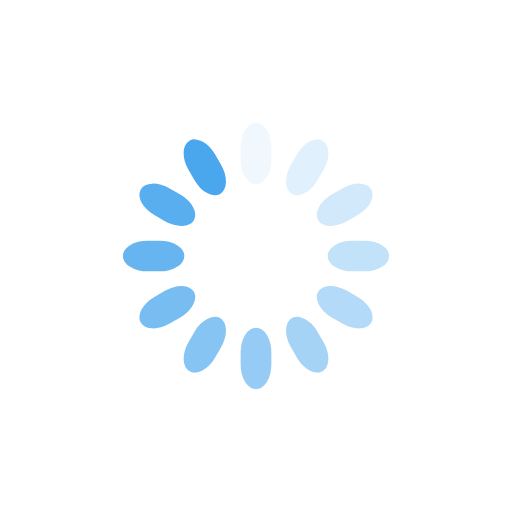
t = 0.00 s
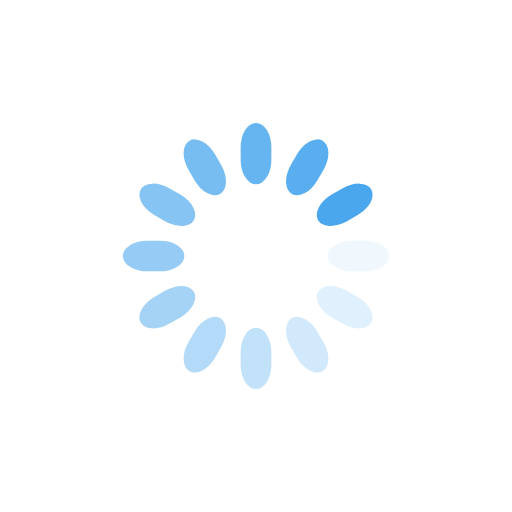
t = 0.13 s
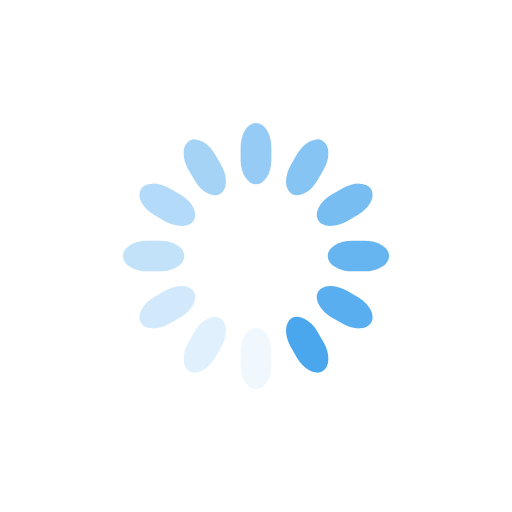
t = 0.25 s
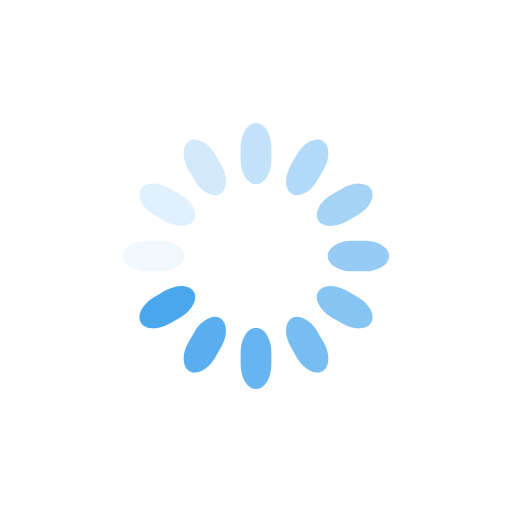
t = 0.38 s

The animated SVG that drew these frames (rendered in a browser with its animation timeline set to each time). Animation: 12 SMIL elements (animate=12); one cycle of 0.50 s, repeats indefinitely.

<svg class="lds-spinner" width="63px"  height="63px"  xmlns="http://www.w3.org/2000/svg" xmlns:xlink="http://www.w3.org/1999/xlink" viewBox="0 0 100 100" preserveAspectRatio="xMidYMid"><g transform="rotate(0 50 50)">
  <rect x="47" y="24" rx="9.4" ry="4.8" width="6" height="12" fill="#4AA7EE">
    <animate attributeName="opacity" values="1;0" times="0;1" dur="0.5s" begin="-0.4583333333333333s" repeatCount="indefinite"></animate>
  </rect>
</g><g transform="rotate(30 50 50)">
  <rect x="47" y="24" rx="9.4" ry="4.8" width="6" height="12" fill="#4AA7EE">
    <animate attributeName="opacity" values="1;0" times="0;1" dur="0.5s" begin="-0.4166666666666667s" repeatCount="indefinite"></animate>
  </rect>
</g><g transform="rotate(60 50 50)">
  <rect x="47" y="24" rx="9.4" ry="4.8" width="6" height="12" fill="#4AA7EE">
    <animate attributeName="opacity" values="1;0" times="0;1" dur="0.5s" begin="-0.375s" repeatCount="indefinite"></animate>
  </rect>
</g><g transform="rotate(90 50 50)">
  <rect x="47" y="24" rx="9.4" ry="4.8" width="6" height="12" fill="#4AA7EE">
    <animate attributeName="opacity" values="1;0" times="0;1" dur="0.5s" begin="-0.3333333333333333s" repeatCount="indefinite"></animate>
  </rect>
</g><g transform="rotate(120 50 50)">
  <rect x="47" y="24" rx="9.4" ry="4.8" width="6" height="12" fill="#4AA7EE">
    <animate attributeName="opacity" values="1;0" times="0;1" dur="0.5s" begin="-0.2916666666666667s" repeatCount="indefinite"></animate>
  </rect>
</g><g transform="rotate(150 50 50)">
  <rect x="47" y="24" rx="9.4" ry="4.8" width="6" height="12" fill="#4AA7EE">
    <animate attributeName="opacity" values="1;0" times="0;1" dur="0.5s" begin="-0.25s" repeatCount="indefinite"></animate>
  </rect>
</g><g transform="rotate(180 50 50)">
  <rect x="47" y="24" rx="9.4" ry="4.8" width="6" height="12" fill="#4AA7EE">
    <animate attributeName="opacity" values="1;0" times="0;1" dur="0.5s" begin="-0.20833333333333334s" repeatCount="indefinite"></animate>
  </rect>
</g><g transform="rotate(210 50 50)">
  <rect x="47" y="24" rx="9.4" ry="4.8" width="6" height="12" fill="#4AA7EE">
    <animate attributeName="opacity" values="1;0" times="0;1" dur="0.5s" begin="-0.16666666666666666s" repeatCount="indefinite"></animate>
  </rect>
</g><g transform="rotate(240 50 50)">
  <rect x="47" y="24" rx="9.4" ry="4.8" width="6" height="12" fill="#4AA7EE">
    <animate attributeName="opacity" values="1;0" times="0;1" dur="0.5s" begin="-0.125s" repeatCount="indefinite"></animate>
  </rect>
</g><g transform="rotate(270 50 50)">
  <rect x="47" y="24" rx="9.4" ry="4.8" width="6" height="12" fill="#4AA7EE">
    <animate attributeName="opacity" values="1;0" times="0;1" dur="0.5s" begin="-0.08333333333333333s" repeatCount="indefinite"></animate>
  </rect>
</g><g transform="rotate(300 50 50)">
  <rect x="47" y="24" rx="9.4" ry="4.8" width="6" height="12" fill="#4AA7EE">
    <animate attributeName="opacity" values="1;0" times="0;1" dur="0.5s" begin="-0.041666666666666664s" repeatCount="indefinite"></animate>
  </rect>
</g><g transform="rotate(330 50 50)">
  <rect x="47" y="24" rx="9.4" ry="4.8" width="6" height="12" fill="#4AA7EE">
    <animate attributeName="opacity" values="1;0" times="0;1" dur="0.5s" begin="0s" repeatCount="indefinite"></animate>
  </rect>
</g></svg>
